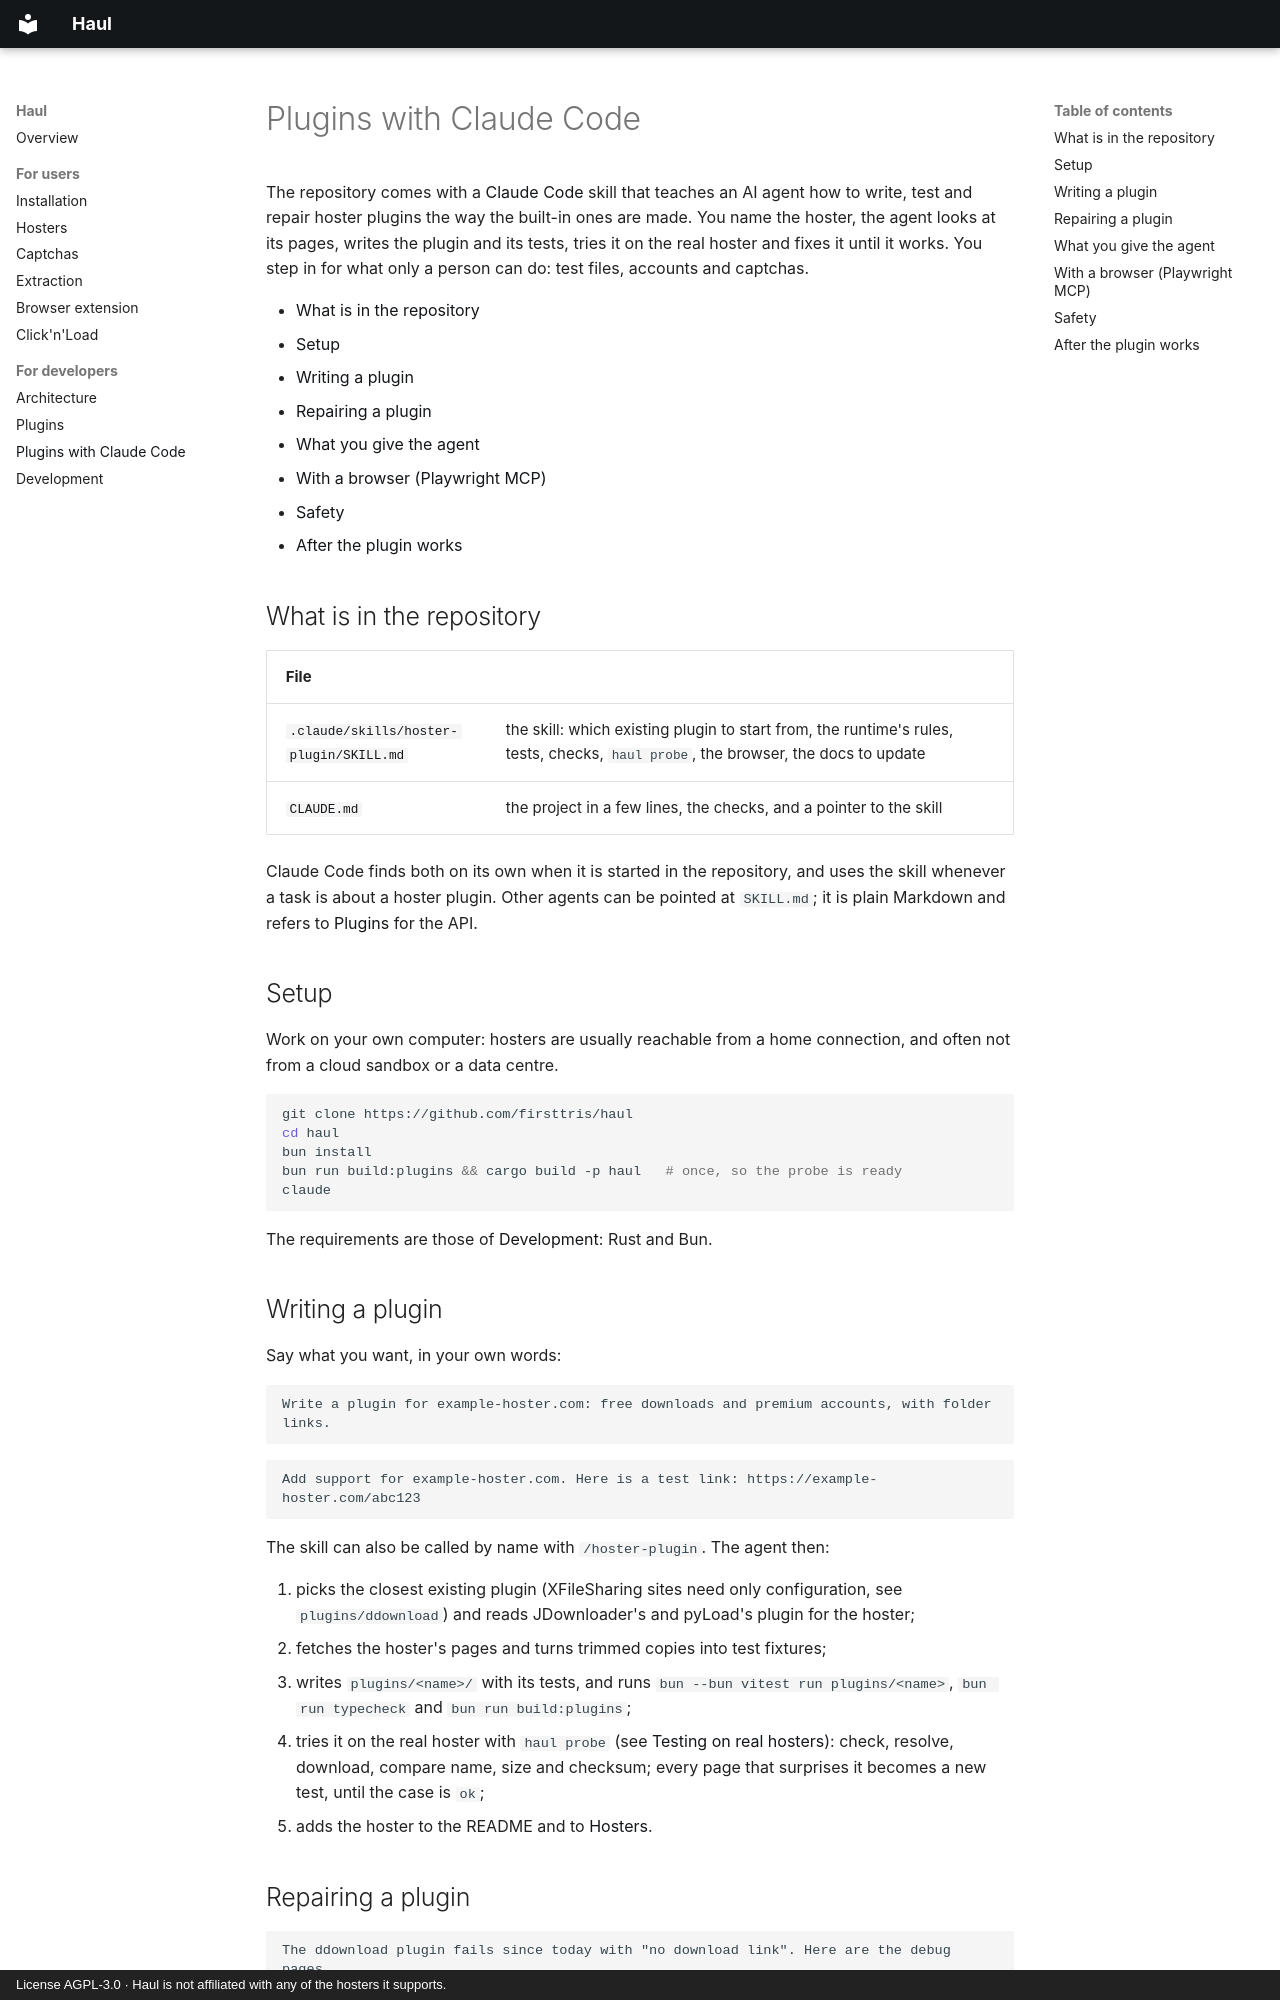

repository: firsttris/haul · page: plugins-with-claude.html · generator: mkdocs · copyright: License AGPL-3.0 · Haul is not affiliated with any of the hosters it supports.

# Plugins with Claude Code

The repository comes with a [Claude Code](https://code.claude.com/docs) skill that teaches an AI
agent how to write, test and repair hoster plugins the way the built-in ones are made. You name
the hoster, the agent looks at its pages, writes the plugin and its tests, tries it on the real
hoster and fixes it until it works. You step in for what only a person can do: test files,
accounts and captchas.

- [What is in the repository](#what-is-in-the-repository)
- [Setup](#setup)
- [Writing a plugin](#writing-a-plugin)
- [Repairing a plugin](#repairing-a-plugin)
- [What you give the agent](#what-you-give-the-agent)
- [With a browser (Playwright MCP)](#with-a-browser-playwright-mcp)
- [Safety](#safety)
- [After the plugin works](#after-the-plugin-works)

## What is in the repository

| File | |
|---|---|
| [`.claude/skills/hoster-plugin/SKILL.md`](https://github.com/firsttris/haul/blob/main/.claude/skills/hoster-plugin/SKILL.md) | the skill: which existing plugin to start from, the runtime's rules, tests, checks, `haul probe`, the browser, the docs to update |
| [`CLAUDE.md`](https://github.com/firsttris/haul/blob/main/CLAUDE.md) | the project in a few lines, the checks, and a pointer to the skill |

Claude Code finds both on its own when it is started in the repository, and uses the skill
whenever a task is about a hoster plugin. Other agents can be pointed at `SKILL.md`; it is plain
Markdown and refers to [Plugins](plugins.md) for the API.

## Setup

Work on your own computer: hosters are usually reachable from a home connection, and often not
from a cloud sandbox or a data centre.

```bash
git clone https://github.com/firsttris/haul
cd haul
bun install
bun run build:plugins && cargo build -p haul   # once, so the probe is ready
claude
```

The requirements are those of [Development](development.md#setup): Rust and Bun.

## Writing a plugin

Say what you want, in your own words:

```text
Write a plugin for example-hoster.com: free downloads and premium accounts, with folder links.
```

```text
Add support for example-hoster.com. Here is a test link: https://example-hoster.com/abc123
```

The skill can also be called by name with `/hoster-plugin`. The agent then:

1. picks the closest existing plugin (XFileSharing sites need only configuration, see
   `plugins/ddownload`) and reads JDownloader's and pyLoad's plugin for the hoster;
2. fetches the hoster's pages and turns trimmed copies into test fixtures;
3. writes `plugins/<name>/` with its tests, and runs `bun --bun vitest run plugins/<name>`,
   `bun run typecheck` and `bun run build:plugins`;
4. tries it on the real hoster with `haul probe` (see [Testing on real hosters](plugins.md#testing-on-real-hosters)):
   check, resolve, download, compare name, size and checksum; every page that surprises it
   becomes a new test, until the case is `ok`;
5. adds the hoster to the README and to [Hosters](hosters.md).
